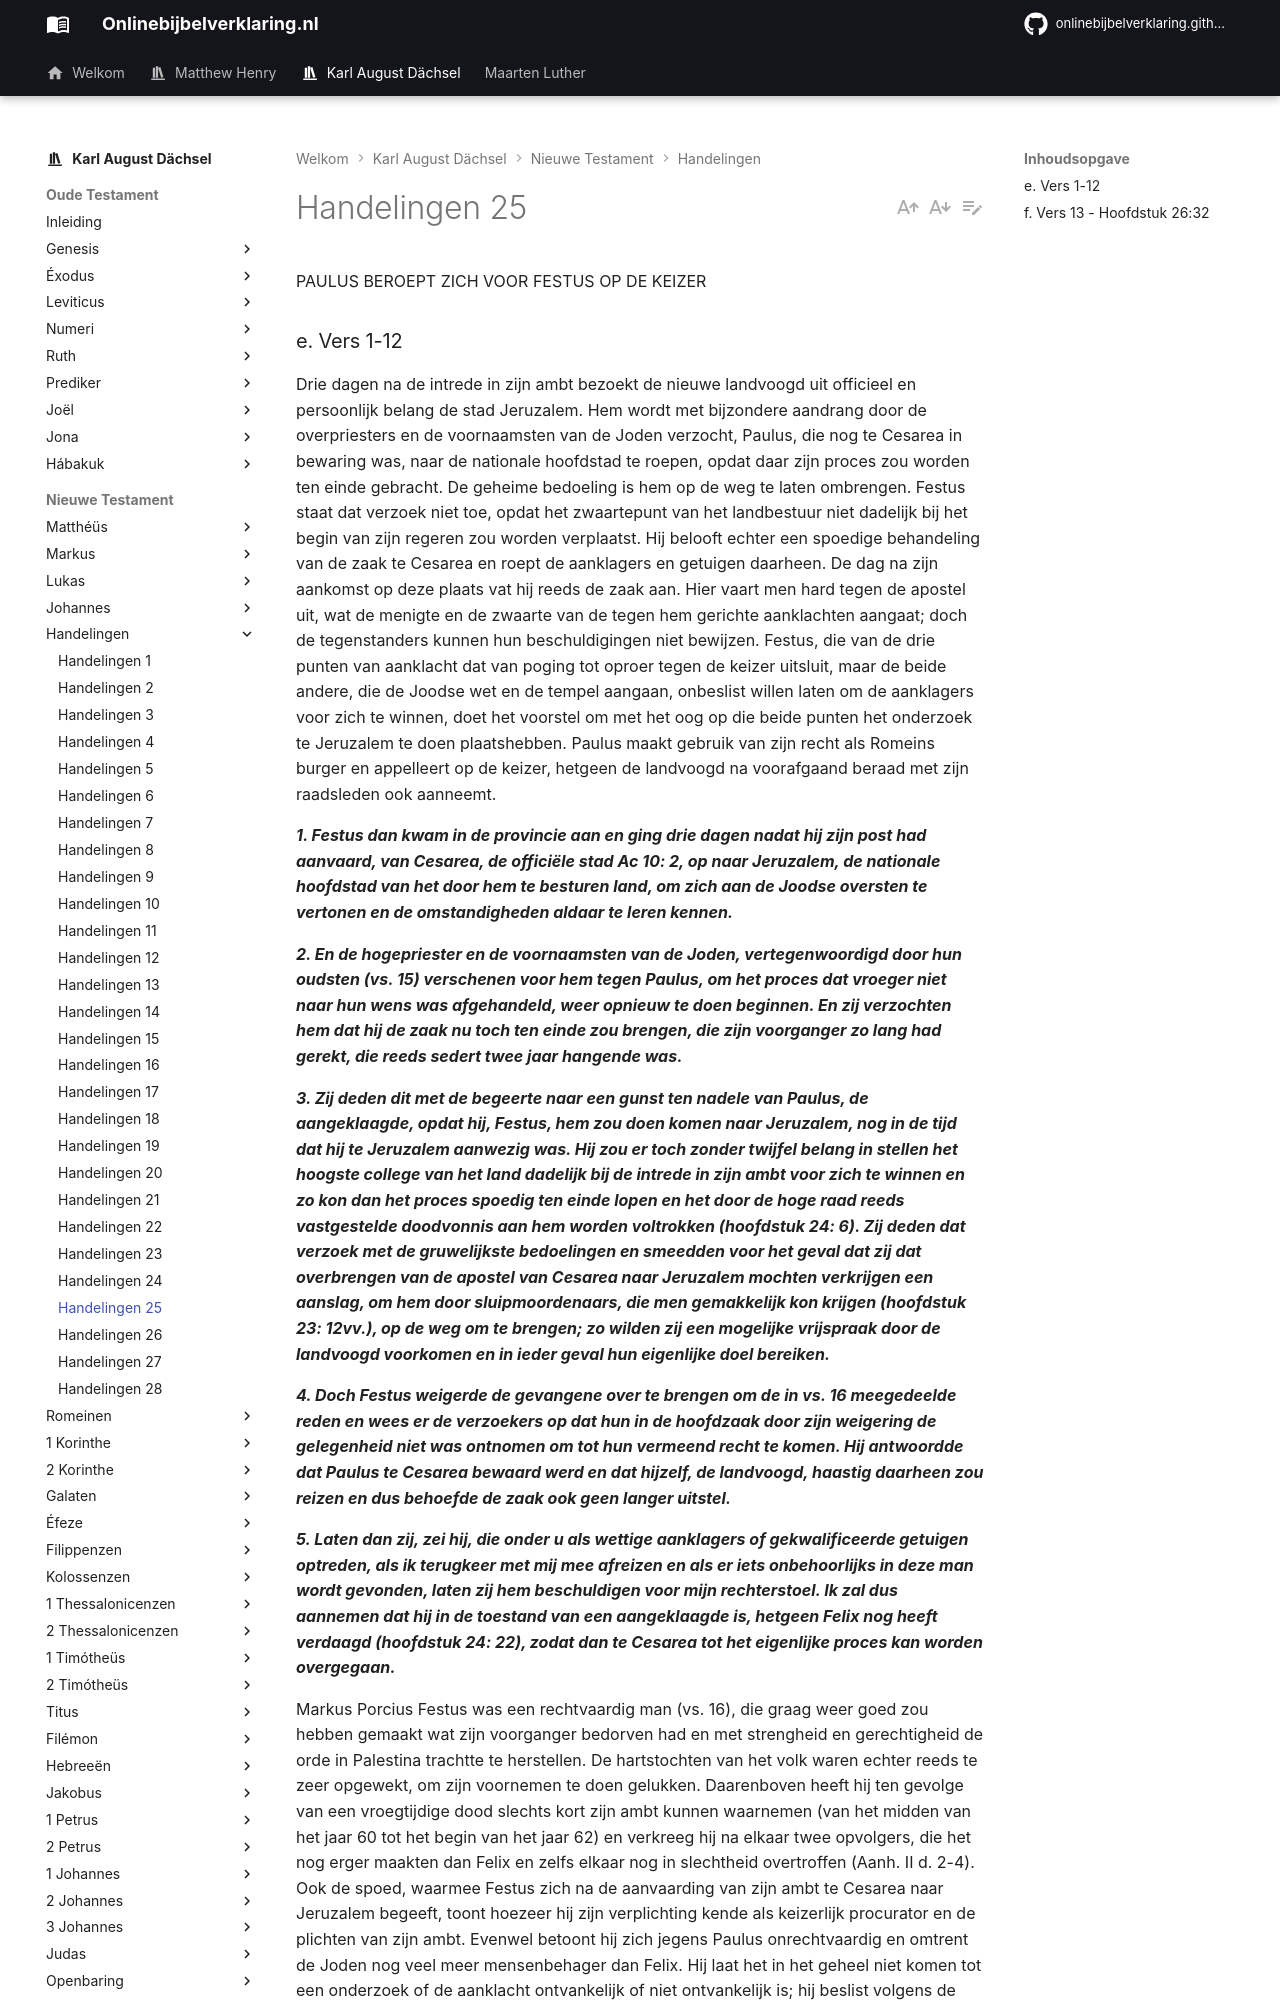

repository: onlinebijbelverklaring/onlinebijbelverklaring.github.io · page: karlaugustdachsel/Handelingen/Handelingen25/index.html · generator: mkdocs

PAULUS BEROEPT ZICH VOOR FESTUS OP DE KEIZER

### e. Vers 1-12 
Drie dagen na de intrede in zijn ambt bezoekt de nieuwe landvoogd uit officieel en persoonlijk belang de stad Jeruzalem. Hem wordt met bijzondere aandrang door de overpriesters en de voornaamsten van de Joden verzocht, Paulus, die nog te Cesarea in bewaring was, naar de nationale hoofdstad te roepen, opdat daar zijn proces zou worden ten einde gebracht. De geheime bedoeling is hem op de weg te laten ombrengen. Festus staat dat verzoek niet toe, opdat het zwaartepunt van het landbestuur niet dadelijk bij het begin van zijn regeren zou worden verplaatst. Hij belooft echter een spoedige behandeling van de zaak te Cesarea en roept de aanklagers en getuigen daarheen. De dag na zijn aankomst op deze plaats vat hij reeds de zaak aan. Hier vaart men hard tegen de apostel uit, wat de menigte en de zwaarte van de tegen hem gerichte aanklachten aangaat; doch de tegenstanders kunnen hun beschuldigingen niet bewijzen. Festus, die van de drie punten van aanklacht dat van poging tot oproer tegen de keizer uitsluit, maar de beide andere, die de Joodse wet en de tempel aangaan, onbeslist willen laten om de aanklagers voor zich te winnen, doet het voorstel om met het oog op die beide punten het onderzoek te Jeruzalem te doen plaatshebben. Paulus maakt gebruik van zijn recht als Romeins burger en appelleert op de keizer, hetgeen de landvoogd na voorafgaand beraad met zijn raadsleden ook aanneemt.

***1. Festus dan kwam in de provincie aan en ging drie dagen nadat hij zijn post had aanvaard, van Cesarea, de officiële stad Ac 10: 2, op naar Jeruzalem, de nationale hoofdstad van het door hem te besturen land, om zich aan de Joodse oversten te vertonen en de omstandigheden aldaar te leren kennen.***

***2. En de hogepriester en de voornaamsten van de Joden, vertegenwoordigd door hun oudsten (vs. 15) verschenen voor hem tegen Paulus, om het proces dat vroeger niet naar hun wens was afgehandeld, weer opnieuw te doen beginnen. En zij verzochten hem dat hij de zaak nu toch ten einde zou brengen, die zijn voorganger zo lang had gerekt, die reeds sedert twee jaar hangende was.***

***3. Zij deden dit met de begeerte naar een gunst ten nadele van Paulus, de aangeklaagde, opdat hij, Festus, hem zou doen komen naar Jeruzalem, nog in de tijd dat hij te Jeruzalem aanwezig was. Hij zou er toch zonder twijfel belang in stellen het hoogste college van het land dadelijk bij de intrede in zijn ambt voor zich te winnen en zo kon dan het proces spoedig ten einde lopen en het door de hoge raad reeds vastgestelde doodvonnis aan hem worden voltrokken (hoofdstuk 24: 6). Zij deden dat verzoek met de gruwelijkste bedoelingen en smeedden voor het geval dat zij dat overbrengen van de apostel van Cesarea naar Jeruzalem mochten verkrijgen een aanslag, om hem door sluipmoordenaars, die men gemakkelijk kon krijgen (hoofdstuk 23: 12vv.), op de weg om te brengen; zo wilden zij een mogelijke vrijspraak door de landvoogd voorkomen en in ieder geval hun eigenlijke doel bereiken.***

***4. Doch Festus weigerde de gevangene over te brengen om de in vs. 16 meegedeelde reden en wees er de verzoekers op dat hun in de hoofdzaak door zijn weigering de gelegenheid niet was ontnomen om tot hun vermeend recht te komen. Hij antwoordde dat Paulus te Cesarea bewaard werd en dat hijzelf, de landvoogd, haastig daarheen zou reizen en dus behoefde de zaak ook geen langer uitstel.***

***5. Laten dan zij, zei hij, die onder u als wettige aanklagers of gekwalificeerde getuigen optreden, als ik terugkeer met mij mee afreizen en als er iets onbehoorlijks in deze man wordt gevonden, laten zij hem beschuldigen voor mijn rechterstoel. Ik zal dus aannemen dat hij in de toestand van een aangeklaagde is, hetgeen Felix nog heeft verdaagd (hoofdstuk 24: 22), zodat dan te Cesarea tot het eigenlijke proces kan worden overgegaan.***
